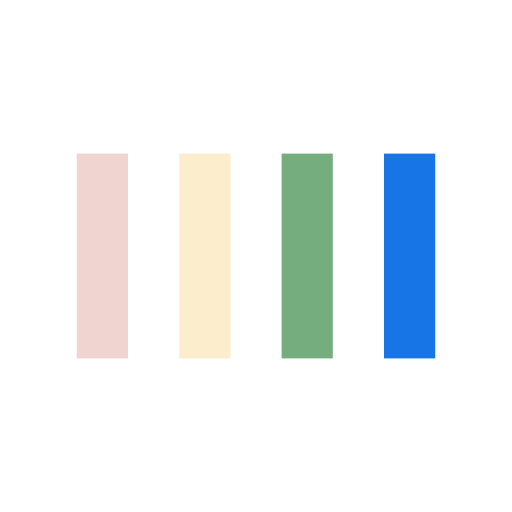
t = 0.00 s
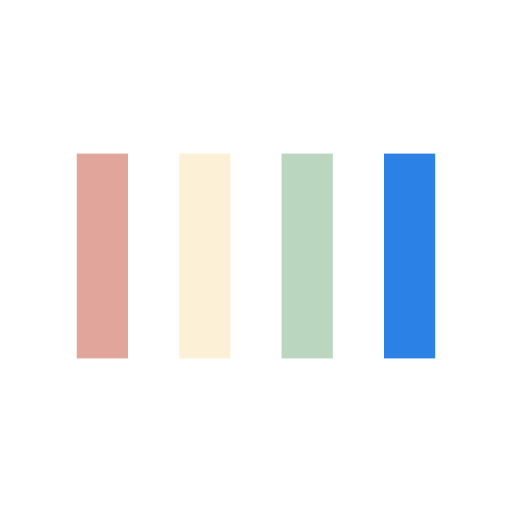
t = 0.13 s
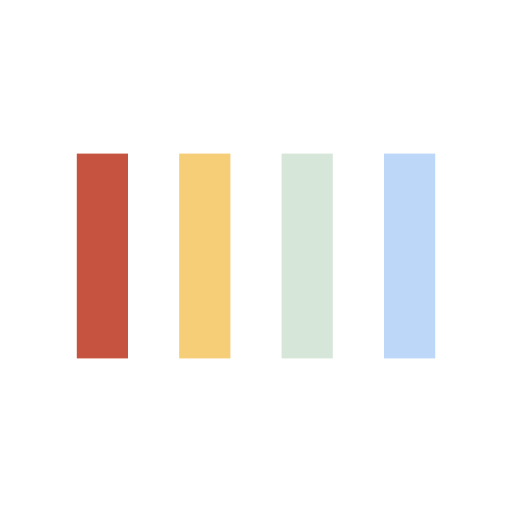
t = 0.38 s
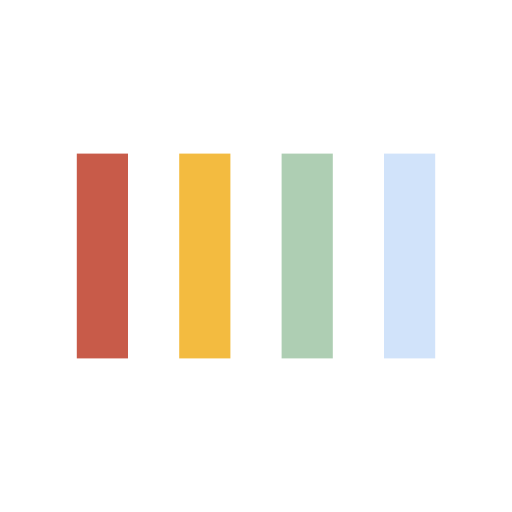
t = 0.50 s
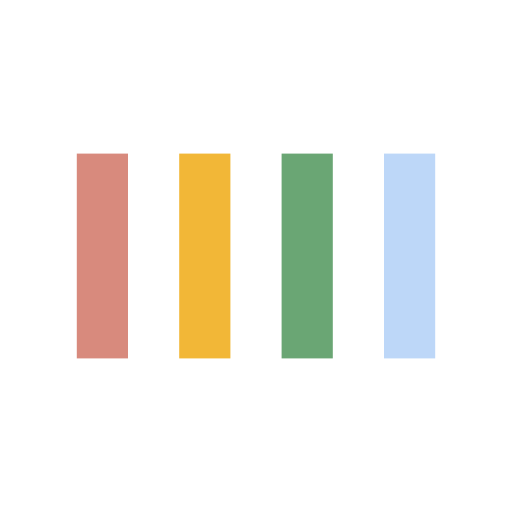
t = 0.63 s
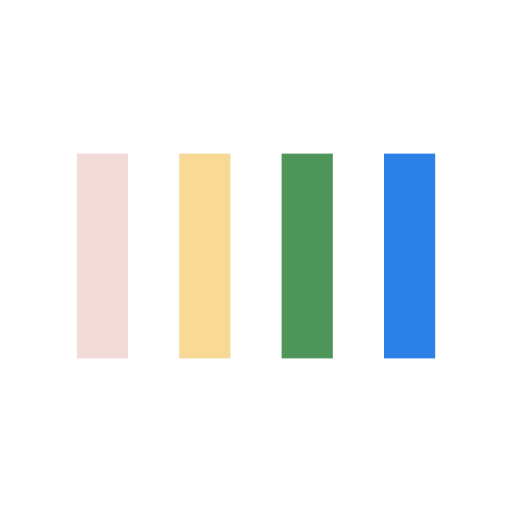
t = 0.88 s

The animated SVG that drew these frames (rendered in a browser with its animation timeline set to each time). Animation: 4 SMIL elements (animate=4); one cycle of 1.00 s, repeats indefinitely.

<svg width="100px"  height="100px"  xmlns="http://www.w3.org/2000/svg" viewBox="0 0 100 100" preserveAspectRatio="xMidYMid" class="lds-bars" style="background: none;"><rect ng-attr-x="{{config.x1}}" y="30" ng-attr-width="{{config.width}}" height="40" fill="#c5523f" x="15" width="10"><animate attributeName="opacity" calcMode="spline" values="1;0.2;1" keyTimes="0;0.5;1" dur="1" keySplines="0.5 0 0.5 1;0.5 0 0.5 1" begin="-0.6s" repeatCount="indefinite"></animate></rect><rect ng-attr-x="{{config.x2}}" y="30" ng-attr-width="{{config.width}}" height="40" fill="#f2b736" x="35" width="10"><animate attributeName="opacity" calcMode="spline" values="1;0.2;1" keyTimes="0;0.5;1" dur="1" keySplines="0.5 0 0.5 1;0.5 0 0.5 1" begin="-0.4s" repeatCount="indefinite"></animate></rect><rect ng-attr-x="{{config.x3}}" y="30" ng-attr-width="{{config.width}}" height="40" fill="#499255" x="55" width="10"><animate attributeName="opacity" calcMode="spline" values="1;0.2;1" keyTimes="0;0.5;1" dur="1" keySplines="0.5 0 0.5 1;0.5 0 0.5 1" begin="-0.2s" repeatCount="indefinite"></animate></rect><rect ng-attr-x="{{config.x4}}" y="30" ng-attr-width="{{config.width}}" height="40" fill="#1875e5" x="75" width="10"><animate attributeName="opacity" calcMode="spline" values="1;0.2;1" keyTimes="0;0.5;1" dur="1" keySplines="0.5 0 0.5 1;0.5 0 0.5 1" begin="0s" repeatCount="indefinite"></animate></rect></svg>